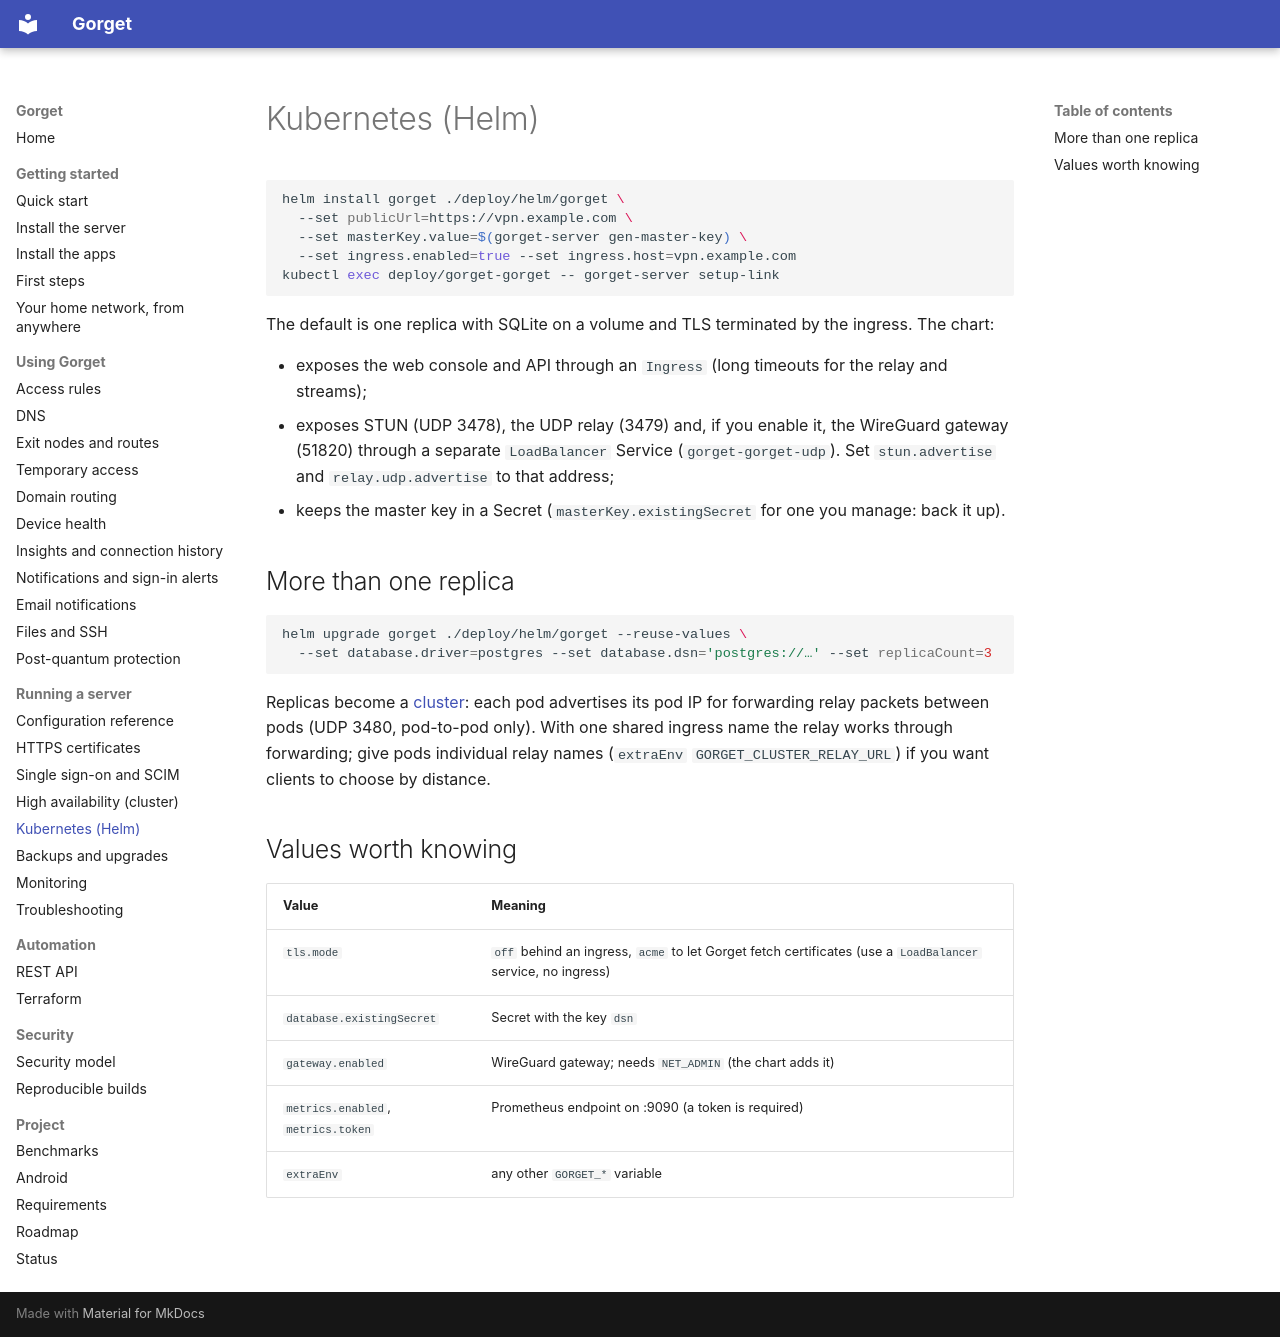

repository: anand34577/gorget · page: ops/kubernetes/index.html · generator: mkdocs

# Kubernetes (Helm)

```sh
helm install gorget ./deploy/helm/gorget \
  --set publicUrl=https://vpn.example.com \
  --set masterKey.value=$(gorget-server gen-master-key) \
  --set ingress.enabled=true --set ingress.host=vpn.example.com
kubectl exec deploy/gorget-gorget -- gorget-server setup-link
```

The default is one replica with SQLite on a volume and TLS terminated by the ingress. The chart:

- exposes the web console and API through an `Ingress` (long timeouts for the relay and streams);
- exposes STUN (UDP 3478), the UDP relay (3479) and, if you enable it, the WireGuard gateway (51820) through a separate `LoadBalancer` Service (`gorget-gorget-udp`). Set `stun.advertise` and `relay.udp.advertise` to that address;
- keeps the master key in a Secret (`masterKey.existingSecret` for one you manage: back it up).

## More than one replica

```sh
helm upgrade gorget ./deploy/helm/gorget --reuse-values \
  --set database.driver=postgres --set database.dsn='postgres://…' --set replicaCount=3
```

Replicas become a [cluster](../CLUSTER.md): each pod advertises its pod IP for forwarding relay packets between pods (UDP 3480, pod-to-pod only). With one shared ingress name the relay works through forwarding; give pods individual relay names (`extraEnv` `GORGET_CLUSTER_RELAY_URL`) if you want clients to choose by distance.

## Values worth knowing

| Value | Meaning |
|---|---|
| `tls.mode` | `off` behind an ingress, `acme` to let Gorget fetch certificates (use a `LoadBalancer` service, no ingress) |
| `database.existingSecret` | Secret with the key `dsn` |
| `gateway.enabled` | WireGuard gateway; needs `NET_ADMIN` (the chart adds it) |
| `metrics.enabled`, `metrics.token` | Prometheus endpoint on :9090 (a token is required) |
| `extraEnv` | any other `GORGET_*` variable |
